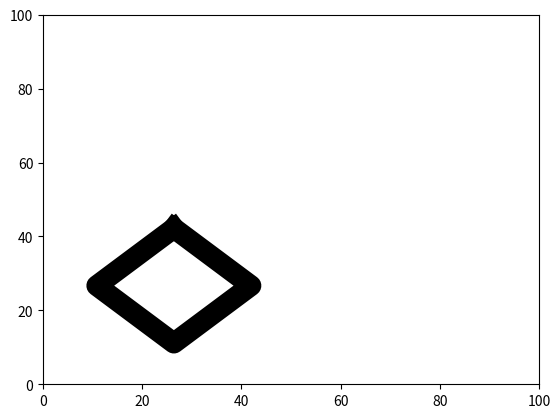

Reproduce this figure in Python. (Note: this script raises an exception after producing the figure.)
import matplotlib.pyplot as plt
import numpy as np
import math
import random
from math import cos, sin, pi


class Point:

    def __init__(self, x, y):
        self.x = x
        self.y = y
        self.position = (x, y)

    def change_coord(self, coord, num):

        if coord == "x":
            self.x = num
        elif coord == "y":
            self.y = num
        else:
            print("Error: The change did not take place. you put wrong coord input")

        self.position = (self.x, self.y)

        return

    def rotate(self, center, angle):

        x_rotated = ((self.x - center.x) * cos(angle)) - ((self.y - center.y) * sin(angle))
        y_rotated = ((self.x - center.x) * sin(angle)) + ((self.y - center.y) * cos(angle))

        new_point = Point(x_rotated + center.x, y_rotated + center.y)

        return new_point


def pythagoras(p1, p2):

    x_diff = (p2.x - p1.x)**2
    y_diff = (p2.y - p1.y)**2

    distance = math.sqrt(x_diff + y_diff)

    return distance


# print(center.position)
class RegPolyGen:

    def __init__(self, image_size, radius, number_of_sides):

        self.image_size = image_size
        self.radius = radius
        self.number_of_sides = number_of_sides
        self.center = Point(random.uniform(self.radius, self.image_size - self.radius),
                            random.uniform(self.radius, self.image_size - self.radius))

        self.angle_of_rotation = (360 / number_of_sides)*(pi/180)
        self.list_of_points = []

        self.dict_of_names = {3: "Triangle", 4: "Quadrilateral", 5: "Pentagon", 6: "Hexagon",
                              7: "Heptagon", 8: "Octagon", 9: "Nonagon", 10: "Decagon"}

        if self.number_of_sides <= 10:
            self.name = self.dict_of_names[self.number_of_sides]

    # def rotate(self, point, angle):
    #
    #     x_rotated = ((point.x - self.center.x) * cos(angle)) - ((point.y - self.center.y) * sin(angle))
    #     y_rotated = ((point.x - self.center.x) * sin(angle)) + ((point.y - self.center.y) * cos(angle))
    #
    #     new_point = Point(x_rotated + self.center.x, y_rotated + self.center.y)
    #
    #     return new_point

    def generate_shape(self, rotation_randomization=False):

        first_point = Point(self.center.x, self.center.y + self.radius)
        self.list_of_points.append(first_point)
        next_point = first_point

        for i in range(self.number_of_sides):
            temp_point = self.list_of_points[i].position
            if next_point.rotate(self.center, self.angle_of_rotation).position == temp_point:
                break
            else:
                self.list_of_points.append(next_point.rotate(self.center, self.angle_of_rotation))
                next_point = next_point.rotate(self.center, self.angle_of_rotation)

        if rotation_randomization:
            new_angle = (360)*(pi/180)
            rotation_angle = random.uniform(0, new_angle)
            for z in self.list_of_points:
                new_point = z.rotate(self.center, angle=rotation_angle)
                z.change_coord("x", new_point.x)
                z.change_coord("y", new_point.y)

        return self.list_of_points


def data_set_generator(num_of_shapes, path, image_size=100, rotation_randomiser=False,verbose=1):

    list_of_already_used_numbers = []

    name = ""
    for i in range(num_of_shapes):

        if verbose == 1:
            print("Now creating a new shape...")
        shape = RegPolyGen(image_size, random.uniform(image_size/8, image_size/2), random.randint(3, 10))
        name = shape.name

        if verbose == 1:

            print(f"A new shape has been created! the new shape is\
             a {shape.name } with {shape.number_of_sides} edges and a radius of {shape.radius}")
            print(f"current amount of shapes = {i + 1}")
        list_of_points = shape.generate_shape()

        xs = [k.x for k in list_of_points]
        ys = [k.y for k in list_of_points]

        fig = plt.figure(image_size)
        plt.plot(xs, ys, color="black", linewidth=random.randint(10, 15))

        plt.axis([0, image_size, 0, image_size])
#       plt.show()                                  # Uncomment to see the generated shape

        random_num = random.randint(0, num_of_shapes**2)
        while random_num in list_of_already_used_numbers:
            random_num = random.randint(0, num_of_shapes**2)

        fig.savefig(f"{path}/{name}{random_num}.jpg")

        list_of_already_used_numbers.append(random_num)

        plt.close()
    return


training_path = "D:/PyCharm_Projects/Third_Semester_Programming/dataset3/Training"  # Change this to suit your directory
testing_path = "D:/PyCharm_Projects/Third_Semester_Programming/dataset3/Testing"  # Change this to suit your directory

number_of_samples = 10000

data_set_generator(number_of_samples,training_path)
data_set_generator(number_of_samples,testing_path)


# # ____________________________- ONE SHAPE -___________________________________________
# image_size1 = 100
# shape1 = RegPolyGen(image_size1, 20, 11)
# list_of_points = shape1.generate_shape(rotation_randomization=True)
#
# point_list = []
#
# # for i in list_of_points:
# #     rounded_point = Point(int(round(i.x)), int(round(i.y)))
# #     point_list.append(rounded_point)
#
# xs1 = []
# ys1 = []
#
# for i in list_of_points:
#
#     xs1.append(i.x)
#     ys1.append(i.y)
# ________________________________________________________________________________________________


# matrix = np.full((image_size1, image_size1), 10)
#
# for i in point_list:
#     matrix[i.position] = 0


# for i in range(len(point_list)):
#
#     if (i + 1) == len(point_list):
#         break
#     else:
#         beginning_point = Point(point_list[i].x, point_list[i].y)
#         ending_point = Point(point_list[i+1].x, point_list[i+1].y)
#
#         while beginning_point.position != ending_point.position:
#
#             x_diff = beginning_point.x - ending_point.x
#             y_diff = beginning_point.y - ending_point.y
#
#             difference_diff = abs(x_diff) - abs(y_diff)
#             rate = 1
#
#             if difference_diff > 0 and (y_diff != 0):
#                 rate = abs(int(round(x_diff/y_diff)))
#             elif difference_diff < 0 and (x_diff != 0):
#                 rate = abs(int(round(y_diff/x_diff)))
#
#             if abs(x_diff + y_diff) == 1:
#                 matrix[beginning_point.position] = 0
#                 break
#             elif abs(x_diff + y_diff) == 0:
#                 break
#
#             if x_diff > 0:
#                 if x_diff > y_diff:
#                     beginning_point.change_coord("x", int(beginning_point.x - rate))
#                 else:
#                     beginning_point.change_coord("x", int(beginning_point.x - 1))
#             elif x_diff < 0:
#                 if x_diff > y_diff:
#                     beginning_point.change_coord("x", int(beginning_point.x + rate))
#                 else:
#                     beginning_point.change_coord("x", int(beginning_point.x + 1))
#
#             if y_diff > 0:
#                 if y_diff > x_diff:
#                     beginning_point.change_coord("y", int(beginning_point.y - rate))
#                 else:
#                     beginning_point.change_coord("y", int(beginning_point.y - 1))
#             elif y_diff < 0:
#                 if y_diff > x_diff:
#                     beginning_point.change_coord("y", int(beginning_point.y + 1))
#                 else:
#                     beginning_point.change_coord("y", int(beginning_point.y + rate))
#
#             matrix[beginning_point.position] = 0
#             matrix[(beginning_point.x + 1, beginning_point.y)] = 0
#             matrix[(beginning_point.x, beginning_point.y + 1)] = 0
#             matrix[(beginning_point.x + 1, beginning_point.y + 1)] = 0
#             matrix[(beginning_point.x, beginning_point.y - 1)] = 0
#             matrix[(beginning_point.x - 1, beginning_point.y)] = 0
#             matrix[(beginning_point.x - 1, beginning_point.y - 1)] = 0


# plt.imshow(matrix, cmap="gray", vmin=0, vmax=10)
# plt.plot(xs1, ys1, color="black", linewidth=7)
# plt.axis([0, image_size1, 0, image_size1])
# plt.show()
